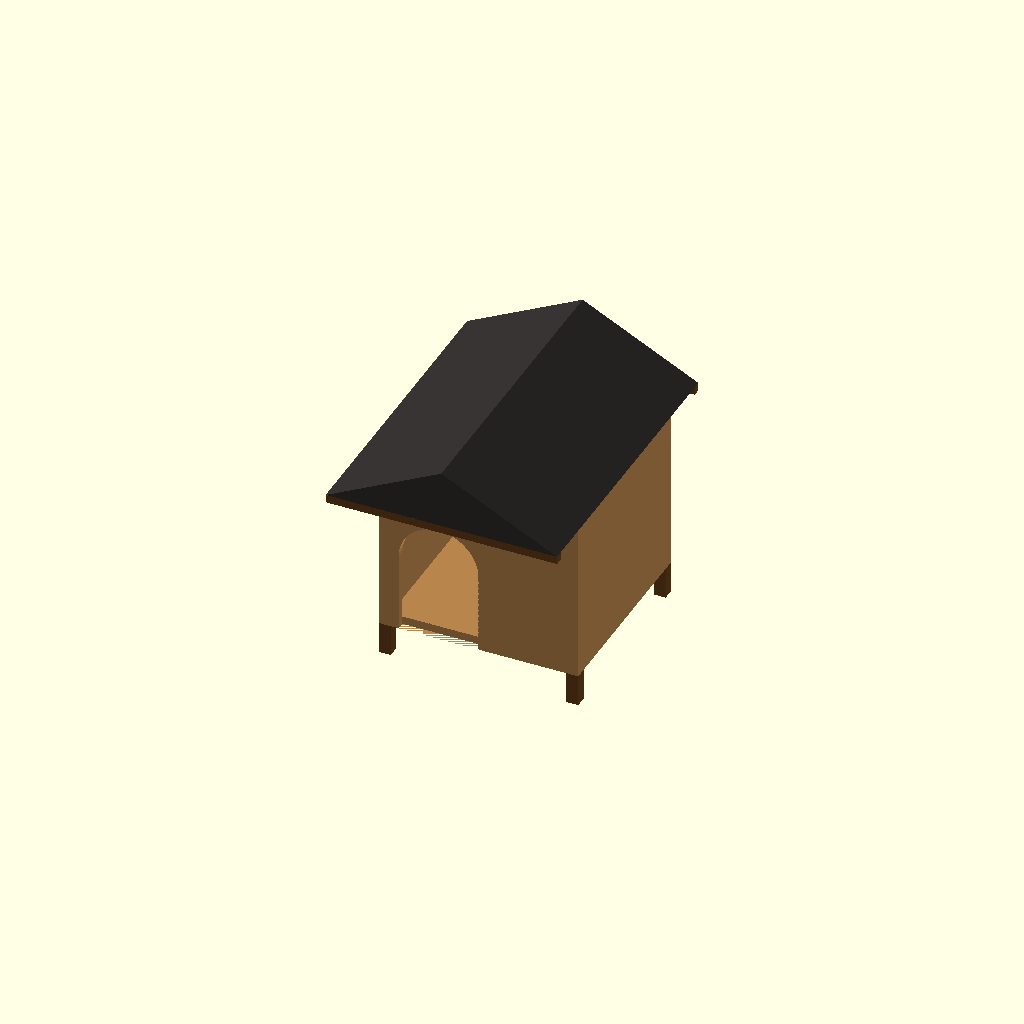
Cell 1: the model at its default parameters.
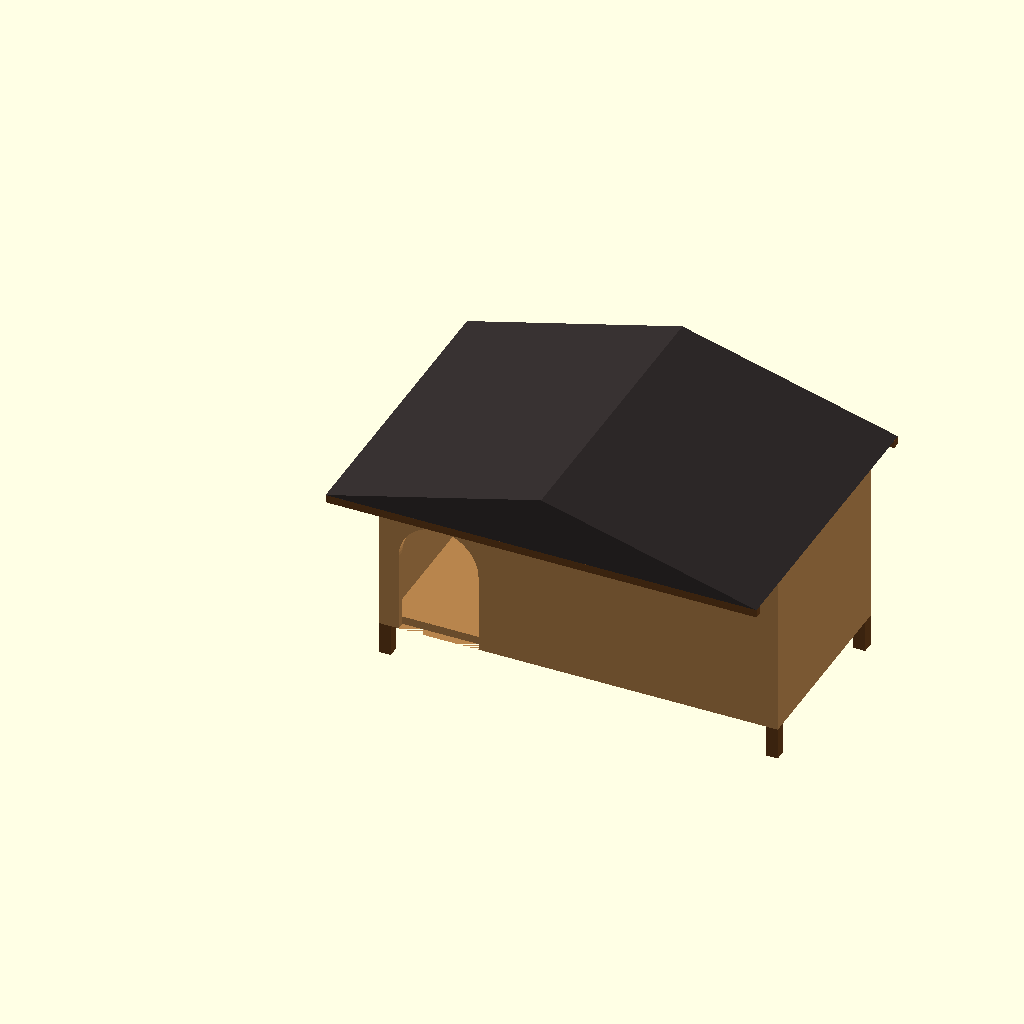
Cell 2: the same model with W = 1000.
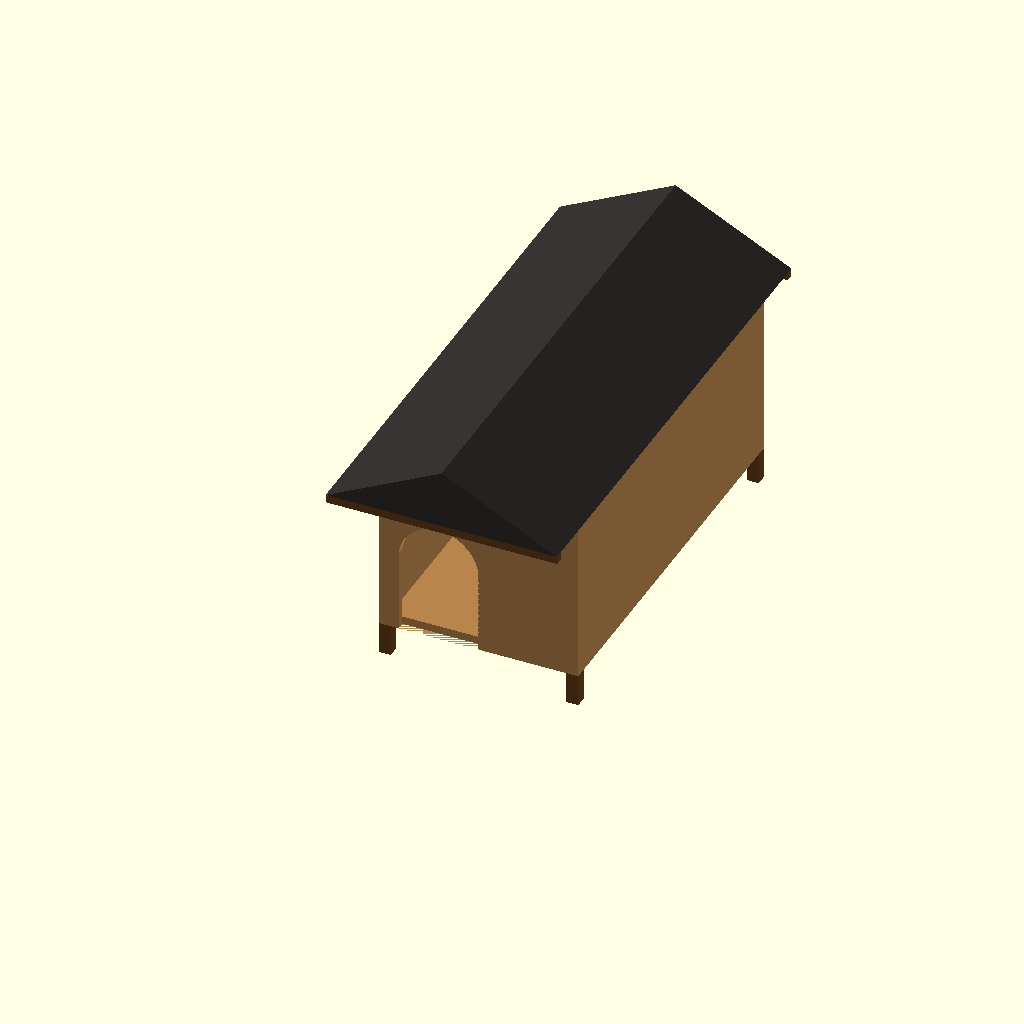
Cell 3 — D set to 1000, the other parameters unchanged.
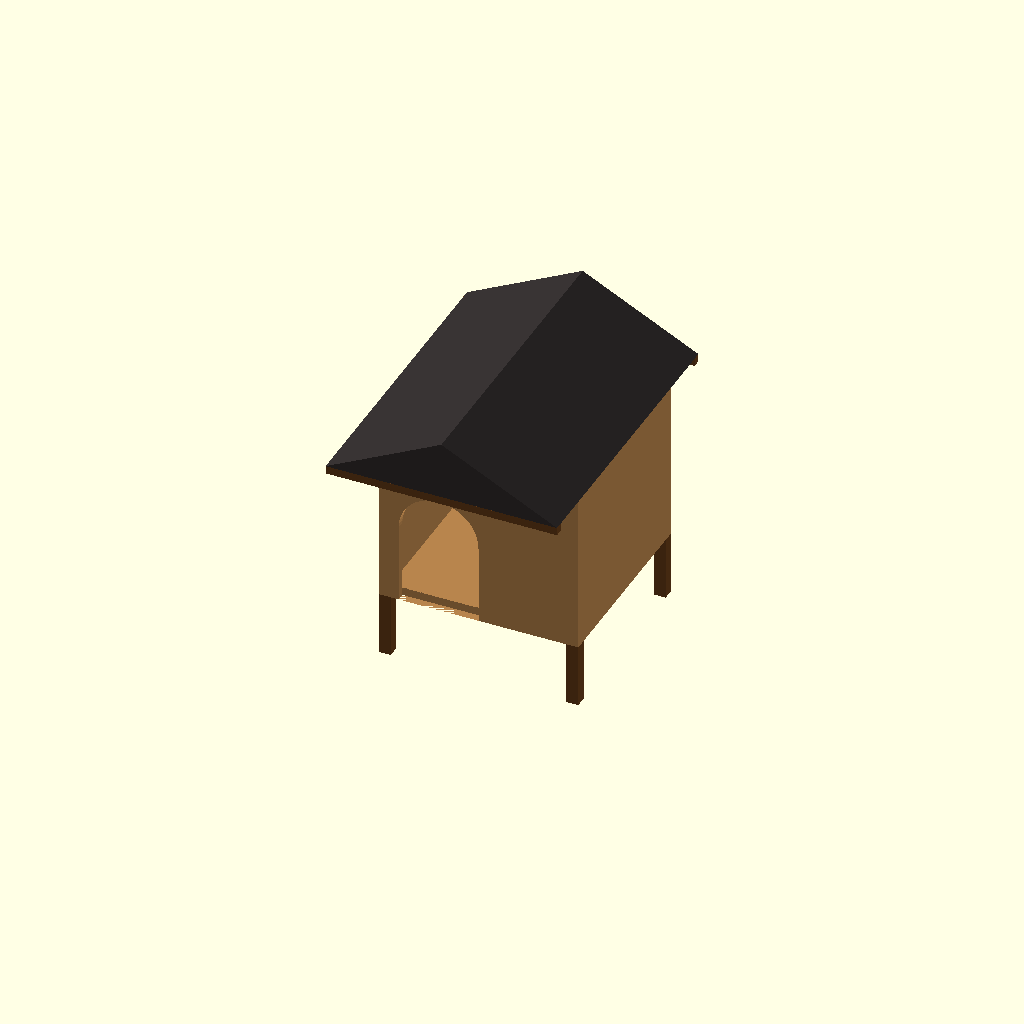
Cell 4 — H_leg set to 160, the other parameters unchanged.
All cells are drawn from one camera (rotation 55°, 0°, 25°, orthographic, colour scheme Cornfield), so only the parameter changes between them.
The OpenSCAD source (SmartShelter3D.scad):
// ================================================================
//  Smart Shelter — Dog House 3D Model
//  Units: mm  |  Scale 1:1
// ================================================================

// ── DIMENSIONS ──────────────────────────────────────────────────
W      = 500;        // total width
D      = 500;        // depth (front to back)
H_leg  = 80;         // leg height
leg_s  = 30;         // leg cross-section
t      = 20;         // wall / plank thickness
H_wall = 470;        // wall height (floor → eave)
H_peak = 145;        // gable peak above eave

// Entrance
ent_w  = 200;        // width = 20cm
ent_r  = ent_w / 2; // arch radius = 100
ent_hs = 300 - ent_r; // straight part so total height = 300mm (30cm)
ent_x  = 50;         // 5cm from left wall

// Sensor hole (VL53L1X — Ø10mm, 150mm above arch top)
sens_r = 5;
sens_z = ent_hs + ent_r + 150 + sens_r; // z from floor

// Cable hole — Ø10mm, near bottom of front wall
cable_r = 5;
cable_z = 30; // 30mm above floor

// Roof overhangs
ov_f = 200;  // front
ov_b =  60;  // back
ov_s =  40;  // each side

// Colors
C_WOOD = [0.72, 0.52, 0.30];
C_DARK = [0.40, 0.24, 0.10];
C_FELT = [0.20, 0.18, 0.18];

$fn = 64;

// ── MODULES ─────────────────────────────────────────────────────

module leg() {
    color(C_DARK) cube([leg_s, leg_s, H_leg]);
}

module front_wall() {
    color(C_WOOD)
    difference() {
        cube([W, t, H_wall]);
        // entrance arch cutout — 5cm from left, 25cm from right
        translate([ent_x, -1, 0]) {
            cube([ent_w, t+2, ent_hs]);
            translate([ent_r, 0, ent_hs])
                rotate([-90, 0, 0])
                    cylinder(h=t+2, r=ent_r);
        }
        // sensor hole (centered on entrance)
        translate([ent_x + ent_r, -1, sens_z])
            rotate([-90, 0, 0])
                cylinder(h=t+2, r=sens_r);
        // cable hole (bottom, same x center)
        translate([ent_x + ent_r, -1, cable_z])
            rotate([-90, 0, 0])
                cylinder(h=t+2, r=cable_r);
    }
}

module back_wall() {
    color(C_WOOD) cube([W, t, H_wall]);
}

module side_wall(depth) {
    color(C_WOOD) cube([t, depth, H_wall]);
}

module floor_board() {
    color(C_WOOD) cube([W - 2*t, D - 2*t, t]);
}

module roof() {
    rw = W + 2*ov_s;
    rd = D + ov_f + ov_b;
    color(C_FELT)
    translate([-ov_s, -ov_f, 0])
    polyhedron(
        points = [
            [0,    0,  0],        // 0 front-left
            [rw,   0,  0],        // 1 front-right
            [rw/2, 0,  H_peak],   // 2 front-peak
            [0,    rd, 0],        // 3 back-left
            [rw,   rd, 0],        // 4 back-right
            [rw/2, rd, H_peak]    // 5 back-peak
        ],
        faces = [
            [0,2,1],      // front gable
            [3,4,5],      // back gable
            [0,1,4,3],    // bottom (eave line)
            [1,2,5,4],    // right slope
            [0,3,5,2]     // left slope
        ]
    );
}

module fascia_boards() {
    color(C_DARK) {
        translate([-ov_s, -ov_f, -t])
            cube([W + 2*ov_s, t, t]);  // front eave board
        translate([-ov_s, D + ov_b - t, -t])
            cube([W + 2*ov_s, t, t]);  // back eave board
    }
}

// ── ASSEMBLY ────────────────────────────────────────────────────

// 4 corner legs
for (lx = [0, W - leg_s], ly = [0, D - leg_s])
    translate([lx, ly, 0]) leg();

// Floor
translate([t, t, H_leg]) floor_board();

// Walls (placed on top of legs)
translate([0, 0, H_leg]) {
    front_wall();                              // y = 0
    translate([0, D-t, 0]) back_wall();       // y = D-t
    translate([0,   t, 0]) side_wall(D-2*t); // left
    translate([W-t, t, 0]) side_wall(D-2*t); // right
}

// Roof + fascia at eave level
translate([0, 0, H_leg + H_wall]) {
    roof();
    fascia_boards();
}
Customizer parameters (derived from the source; name, type, default, range or options):
W: number, default 500
D: number, default 500
H_leg: number, default 80
leg_s: number, default 30
t: number, default 20
H_wall: number, default 470
H_peak: number, default 145
ent_w: number, default 200
ent_x: number, default 50
sens_r: number, default 5
cable_r: number, default 5
cable_z: number, default 30
ov_f: number, default 200
ov_b: number, default 60
ov_s: number, default 40
C_WOOD: vector, default [0.72, 0.52, 0.3]
C_DARK: vector, default [0.4, 0.24, 0.1]
C_FELT: vector, default [0.2, 0.18, 0.18]
